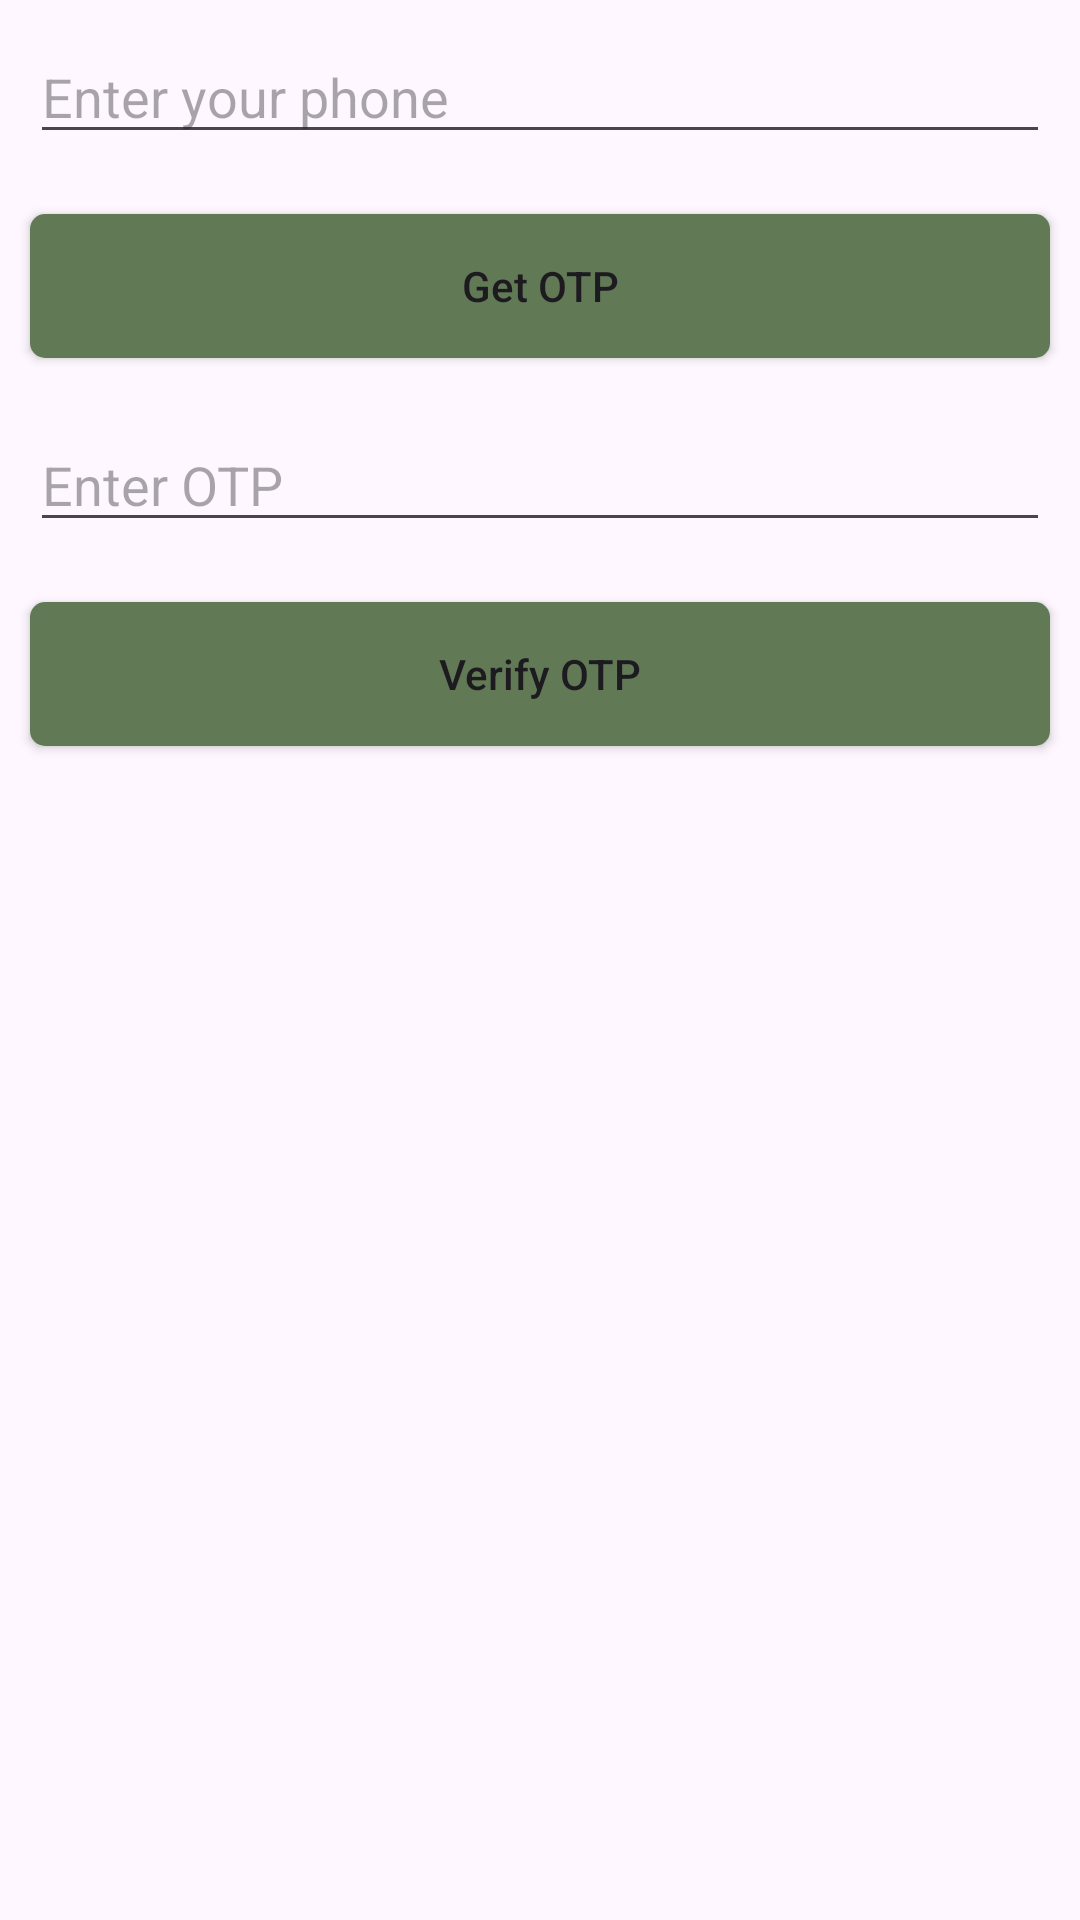

This screen was rendered from an Android layout file. Write that file and the resources it references.
<!-- AndroidManifest.xml: application theme Theme.MyApplication -->
<!-- res/layout/activity_passwordverification.xml -->
<?xml version="1.0" encoding="utf-8"?>
<LinearLayout android:layout_width="match_parent"
    android:layout_height="match_parent"
    android:orientation="vertical"
    xmlns:android="http://schemas.android.com/apk/res/android" >

    <EditText
        android:id="@+id/idEdtPhoneNumber"
        android:layout_width="match_parent"
        android:layout_height="wrap_content"
        android:layout_centerHorizontal="true"
        android:layout_margin="10dp"
        android:hint="Enter your phone"
        android:importantForAutofill="no"
        android:inputType="phone" />

    
    <androidx.appcompat.widget.AppCompatButton
        android:id="@+id/idBtnGetOtp"
        android:layout_width="match_parent"
        android:layout_height="wrap_content"
        android:layout_below="@id/idEdtPhoneNumber"
        android:layout_margin="10dp"
        android:text="Get OTP"
        android:background="@drawable/button_background"
        android:textAllCaps="false" />

    
    <EditText
        android:id="@+id/idEdtOtp"
        android:layout_width="match_parent"
        android:layout_height="wrap_content"
        android:layout_below="@id/idBtnGetOtp"
        android:layout_margin="10dp"
        android:hint="Enter OTP"
        android:importantForAutofill="no"
        android:inputType="phone" />

    
    <androidx.appcompat.widget.AppCompatButton
        android:id="@+id/idBtnVerify"
        android:layout_width="match_parent"
        android:layout_height="wrap_content"
        android:layout_below="@id/idEdtOtp"
        android:layout_margin="10dp"
        android:background="@drawable/button_background"
        android:text="Verify OTP"
        android:textAllCaps="false" />







</LinearLayout>
<!-- resources referenced by this layout -->
<resources>
  <!-- drawable button_background (drawable) -->
  <?xml version="1.0" encoding="utf-8"?>
  <ripple xmlns:android="http://schemas.android.com/apk/res/android"
      android:color="@color/colorAccent1">
      <item android:id="@android:id/mask">
          <shape android:shape="rectangle">
              <solid android:color="@color/colorAccent1" />
              <corners android:radius="5dp" />
          </shape>
      </item>
  
      <item android:id="@android:id/background">
          <shape android:shape="rectangle">
              <gradient
                  android:angle="90"
                  android:endColor="@color/colorPrimary"
                  android:startColor="@color/colorPrimary"
                  android:centerColor="@color/colorPrimary"
                  android:type="linear" />
              <corners android:radius="5dp" />
          </shape>
      </item>
  </ripple>
  <style name="Theme.MyApplication" parent="Base.Theme.MyApplication" />
  <color name="colorAccent1">#A4D0A4</color>
  <color name="colorPrimary">#617A55</color>
  <style name="Base.Theme.MyApplication" parent="Theme.Material3.DayNight.NoActionBar">
          
          
      </style>
</resources>
